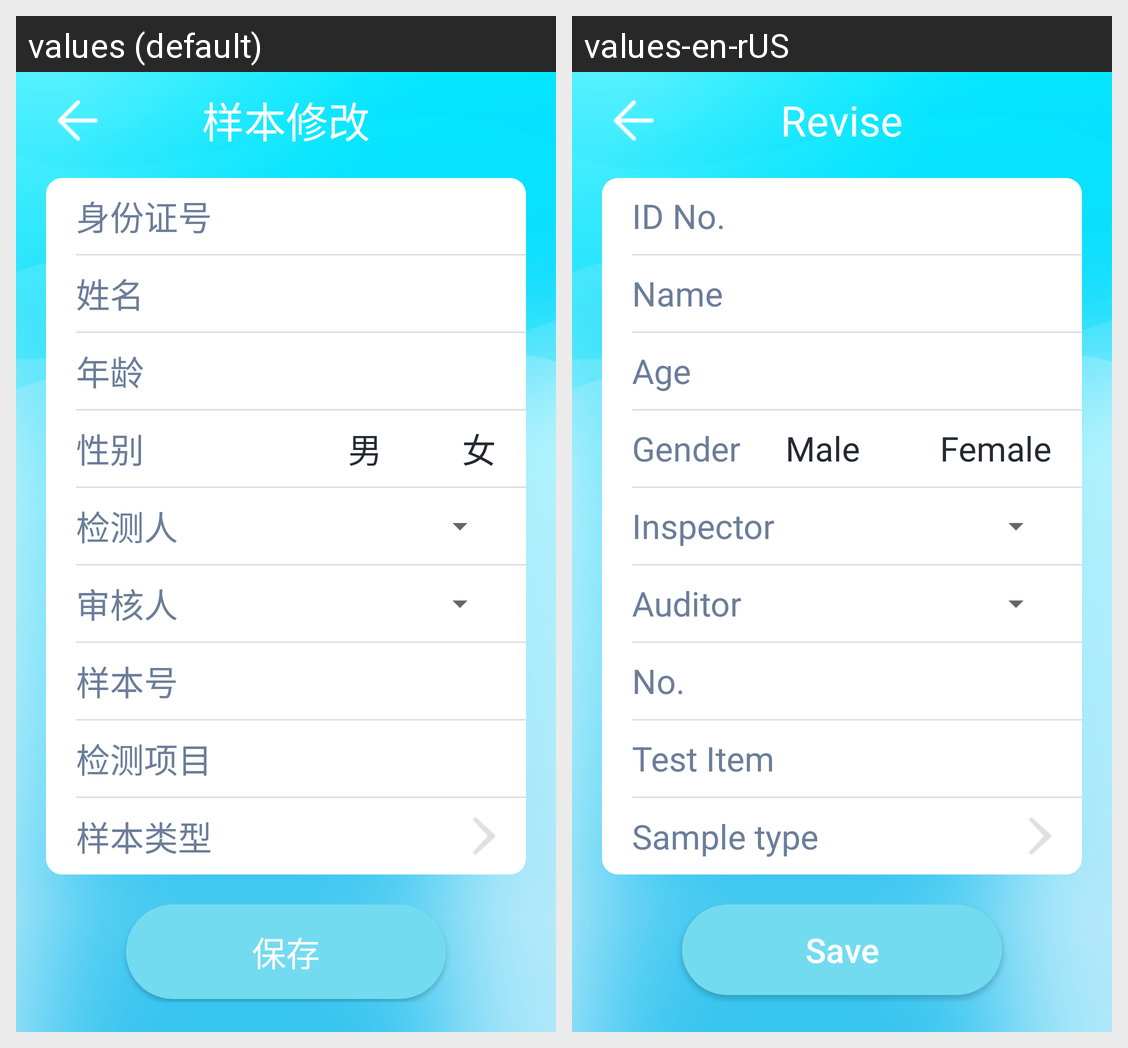

For this localized Android screen grid, give each drawn string resource with its value in every locale shown.
Android screen res/layout/activity_updatetest.xml rendered under 2 locales, left to right: values (default), values-en-rUS. Device: Nexus 5 (rendered at 1080×1920; each locale shown at half size, 540×960, under a caption strip naming it); theme AppTheme.NoActionBar.
Strings drawn on this screen, with the default value and each locale's value (text and hints the layout hard-codes, and strings that could not be matched under every locale, appear in the picture but are not listed):

string180
  values: 样本修改
  values-en-rUS: Revise

string113
  values: 保存
  values-en-rUS: Save

string115
  values: 身份证号
  values-en-rUS: ID No.

string116
  values: 姓名
  values-en-rUS: Name

string117
  values: 年龄
  values-en-rUS: Age

string118
  values: 性别
  values-en-rUS: Gender

string3
  values: 男
  values-en-rUS: Male

string4
  values: 女
  values-en-rUS: Female

string119
  values: 检测人
  values-en-rUS: Inspector

string282
  values: 审核人
  values-en-rUS: Auditor

string120
  values: 样本号
  values-en-rUS: No.

string121
  values: 检测项目
  values-en-rUS: Test Item

string122
  values: 样本类型
  values-en-rUS: Sample type
